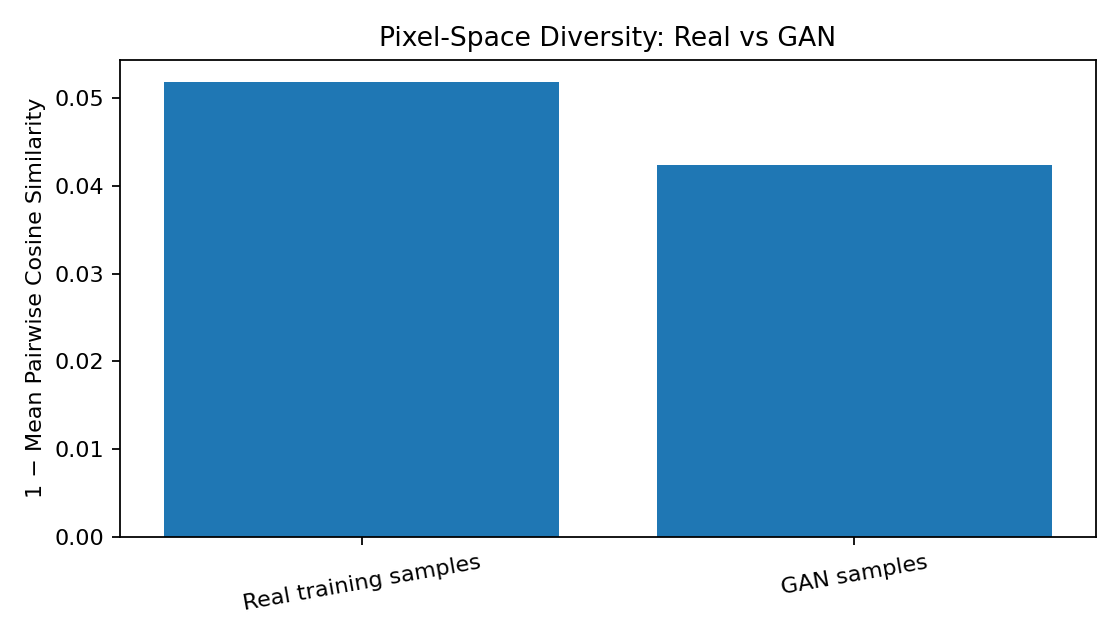

Values plotted in this chart, from the file beside it:
Group, Mean pairwise cosine similarity, Pixel-space diversity score, Number of images evaluated
Real training samples, 0.9482, 0.05182, 100
GAN samples, 0.9575, 0.04246, 100
